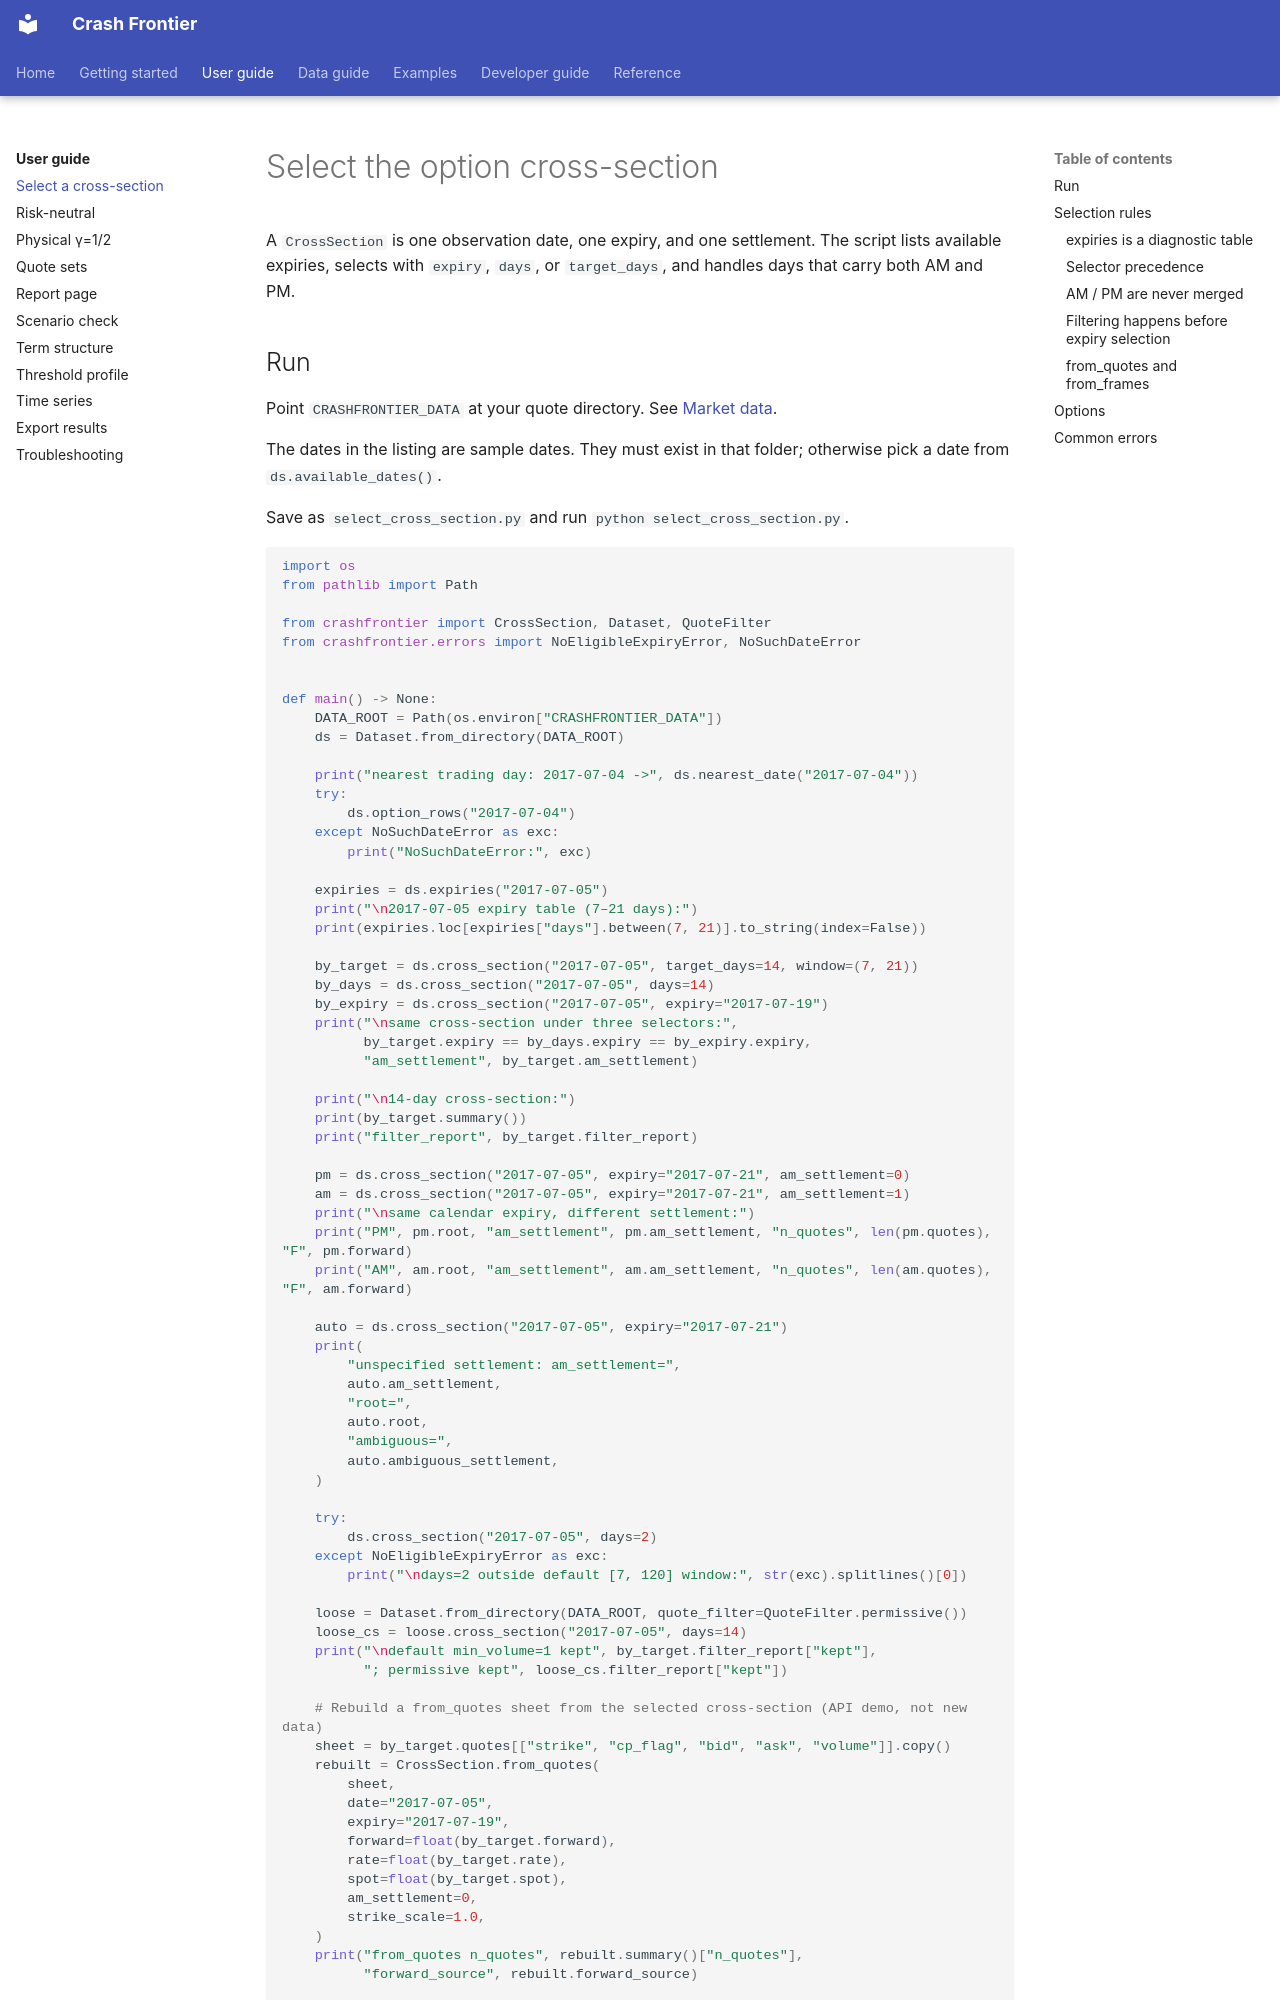

repository: Michaelzh6552/crashfrontier · page: user-guide/select-cross-section.html · generator: mkdocs

# Select the option cross-section

A `CrossSection` is one observation date, one expiry, and one settlement. The script lists available expiries, selects with `expiry`, `days`, or `target_days`, and handles days that carry both AM and PM.

## Run

Point `CRASHFRONTIER_DATA` at your quote directory. See [Market data](../getting-started/data.md).

The dates in the listing are sample dates. They must exist in that folder; otherwise pick a date from `ds.available_dates()`.

Save as `select_cross_section.py` and run `python select_cross_section.py`.

```python
import os
from pathlib import Path

from crashfrontier import CrossSection, Dataset, QuoteFilter
from crashfrontier.errors import NoEligibleExpiryError, NoSuchDateError


def main() -> None:
    DATA_ROOT = Path(os.environ["CRASHFRONTIER_DATA"])
    ds = Dataset.from_directory(DATA_ROOT)

    print("nearest trading day: 2017-07-04 ->", ds.nearest_date("2017-07-04"))
    try:
        ds.option_rows("2017-07-04")
    except NoSuchDateError as exc:
        print("NoSuchDateError:", exc)

    expiries = ds.expiries("2017-07-05")
    print("\n2017-07-05 expiry table (7–21 days):")
    print(expiries.loc[expiries["days"].between(7, 21)].to_string(index=False))

    by_target = ds.cross_section("2017-07-05", target_days=14, window=(7, 21))
    by_days = ds.cross_section("2017-07-05", days=14)
    by_expiry = ds.cross_section("2017-07-05", expiry="2017-07-19")
    print("\nsame cross-section under three selectors:",
          by_target.expiry == by_days.expiry == by_expiry.expiry,
          "am_settlement", by_target.am_settlement)

    print("\n14-day cross-section:")
    print(by_target.summary())
    print("filter_report", by_target.filter_report)

    pm = ds.cross_section("2017-07-05", expiry="2017-07-21", am_settlement=0)
    am = ds.cross_section("2017-07-05", expiry="2017-07-21", am_settlement=1)
    print("\nsame calendar expiry, different settlement:")
    print("PM", pm.root, "am_settlement", pm.am_settlement, "n_quotes", len(pm.quotes), "F", pm.forward)
    print("AM", am.root, "am_settlement", am.am_settlement, "n_quotes", len(am.quotes), "F", am.forward)

    auto = ds.cross_section("2017-07-05", expiry="2017-07-21")
    print(
        "unspecified settlement: am_settlement=",
        auto.am_settlement,
        "root=",
        auto.root,
        "ambiguous=",
        auto.ambiguous_settlement,
    )

    try:
        ds.cross_section("2017-07-05", days=2)
    except NoEligibleExpiryError as exc:
        print("\ndays=2 outside default [7, 120] window:", str(exc).splitlines()[0])

    loose = Dataset.from_directory(DATA_ROOT, quote_filter=QuoteFilter.permissive())
    loose_cs = loose.cross_section("2017-07-05", days=14)
    print("\ndefault min_volume=1 kept", by_target.filter_report["kept"],
          "; permissive kept", loose_cs.filter_report["kept"])

    # Rebuild a from_quotes sheet from the selected cross-section (API demo, not new data)
    sheet = by_target.quotes[["strike", "cp_flag", "bid", "ask", "volume"]].copy()
    rebuilt = CrossSection.from_quotes(
        sheet,
        date="2017-07-05",
        expiry="2017-07-19",
        forward=float(by_target.forward),
        rate=float(by_target.rate),
        spot=float(by_target.spot),
        am_settlement=0,
        strike_scale=1.0,
    )
    print("from_quotes n_quotes", rebuilt.summary()["n_quotes"],
          "forward_source", rebuilt.forward_source)


if __name__ == "__main__":
    main()
```

## Selection rules
